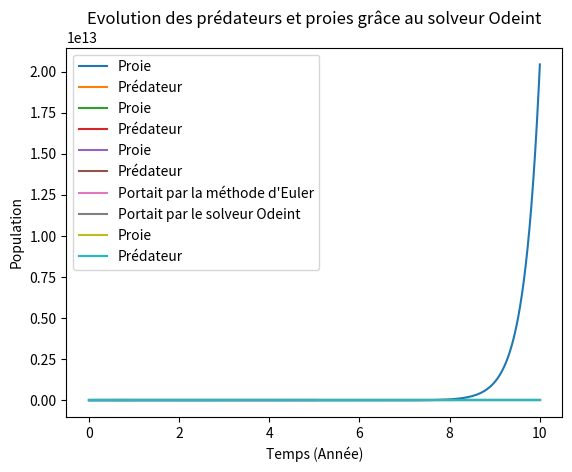

Reproduce this figure in Python.
from scipy.integrate import *
from pylab import *
import numpy as np
from matplotlib import pyplot as plt
import math as m

## Équation intégrale
'''
## definition de la fonction Mat
def Mat(a,b,K,f):
    n = 100
    h = (b-a)/(n-1)
    t = np.linspace(a,b,n)
    x = np.linspace(a,b,n)
    F = np.zeros((n,1))
    for i in range (n):
        F[i,:] = f(t[i])
    A = np.zeros((n,n))
    for i in range (n):
        A[i,1] = K(x[i],t[0])+2*K(x[i],t[1])
        A[i,n-1] = K(x[i],t[n-1])
        for j in range (2,n-1):
            A[i,j] = 2*K(x[i],t[j])
    I=np.eye(n)
    M=(I-(h/2)*A)
    print(A)
    return M,F,t


##définition des parametre test
def f1(t):
    fct = cos((pi*t)/2)-(8/pi)
    return(fct)
def u1(t):
    fct = cos((pi*t)/2)
    return(fct)
def K1(x,t):
    K = 2
    return(K)

    
M,F,t = Mat(-1,1,K1,f1)
Mi = np.linalg.inv(M)
#définition de l'approximation
V=Mi@F
V = solve(M,F)
#définition de la solution exacte
U = np.zeros((F.size,1))
for i in range (F.size):
    U[i,:] = u1(t[i])
#représentation graphique    
plt.plot(t,V,color="r",label="Solution approchée")
plt.plot(t,U,color="b",label="Solution exacte")
plt.title(label ="Comparaison de la solution approchée à la solution exacte (n=100)")
plt.legend()
plt.grid()
plt.show()
#représentation de l'erreur
print(("l'erreur de l'approximation est de",np.linalg.norm(U-V)))


##définition des parametre pour la fonction de love
def f2(t):
    fct = 1
    return(fct)
def K2(x,t):
    K = (1/pi)*1/(1+(x-t)**2)
    return(K)

M,F,t = Mat(-1,1,K2,f2)
Mi = np.linalg.inv(M)
#définition de l'approximation
U=Mi@F
#représentation graphique
plt.plot(t,U,color="r",label="Courbe de l'équation de love")
plt.title("Équation de Love en électrostatique")
plt.xlabel("Temps (s)")
plt.ylabel("Amplitude")
plt.legend()
plt.grid()
plt.show()

#Circuit RLC
def rlcprim (Y,t):
    yprime=np.zeros(2)
    yprime[0]=Y[1]/0.000001
    yprime[1]=(10-Y[0]-3*Y[1])/0.5
    return yprime


y0=np.array([0,0])
t=np.linspace(0,2,200)
yprime=odeint(rlcprim,y0,t)
plt.plot(t,yprime[:,0],label="Tension")
plt.title("Représentation de l'évolution de la tension au cours du temps")
plt.grid()
plt.xlabel("Temps (s)")
plt.ylabel("Amplitude")
plt.legend()
plt.show()
plt.plot(t,yprime[:,1],label="Courant")
plt.title("Représentation de l'évolution du courant au cours du temps")
plt.grid()
plt.xlabel("Temps (s)")
plt.ylabel("Amplitude")
plt.legend()
plt.show()





def moteurCC (Y,t):
    u=0
    if (t>=10 and t<=50):
        u=5
    else:
        u=0
    yprime=np.zeros(2)
    yprime[0]=(u-5*Y[0]-0.2*Y[1])/(50*(10**(-3)))
    yprime[1]=(0.1*Y[0]-0.01*Y[1])/0.05
    return yprime


y0=np.array([0,0])
t=np.linspace(0,80,100)
yprime=odeint(moteurCC,y0,t)
plt.plot(t,0.1*yprime[:,0],label = "couple moteur")
plt.title("Représentation du couple moteur au cours du temps")
plt.xlabel("Temps (s)")
plt.ylabel("Couple moteur (N/m)")
plt.grid()
plt.legend()
plt.show()
plt.plot(t,yprime[:,1],label = "vitesse angulaire")
plt.title("Représentation de la vitesse angulaire au cours du temps")
plt.xlabel("Temps (s)")
plt.ylabel("Vitesse angulaire (rad/s)")
plt.legend()
plt.grid()
plt.show()


def fusee(Y, t) :
    D = 4
    a = 8*(10**3)
    g = 9.81
    k = 0.1
    u = 2*(10**3)
    yprime = np.zeros(3)
    if (Y[1]<=80):
        Y[1]=80
        D=0
        
    yprime[0] = ((D*u)/Y[1])-g-k*m.exp(-(Y[2]/a))*(Y[0]**2)/Y[1]
    yprime[1] = -D
    yprime[2] = Y[0]
    return yprime




y0=np.array([0,400,0])
t=np.linspace(0,160,100)
yprime=odeint(fusee,y0,t)
plt.title("Représentation de la vitesse au cours du temps")
plt.plot(t,yprime[:,0],label="courbe de la vitesse")
plt.xlabel("Temps (s)")
plt.ylabel("Vitesse (m/s)")
plt.grid()
plt.legend()
plt.show()
t=np.linspace(0,80,100)
plt.title("Représentation de la trajectoire au cours du temps")
plt.plot(t,yprime[:,2],label="courbe de la trajectoire")
plt.xlabel("Temps (s)")
plt.ylabel("Altitude (m)")
plt.grid()
plt.legend()
plt.show()
'''

t=np.linspace(0,10,480)
h=10/480

def Proie_predateur(Y, t):
    yprime = np.zeros(2)
    yprime[0] = 3*Y[0]-1*Y[0]*Y[1]
    yprime[1] = -2*Y[1]+1*Y[0]*Y[1]
    return yprime


def Euler(f,t,h,Y0):
    N=t.size
    Ye=np.zeros((N,2))
    Ye[0,:]=Y0
    for k in range (0,N-1):
        Ye[k+1,:]= Ye[k,:]+h*f(Ye[k,:],t[k])
    return Ye
#1
y0=np.array([5,0])
Y=Euler(Proie_predateur,t,h,y0)
plt.plot(t,Y[:,0],label="Proie")
plt.xlabel("Temps (Année)")
plt.ylabel("Population")
plt.title("Evolution des proies en l'absence de prédateur")
plt.grid()
plt.legend()
plt.show()
#2
y0=np.array([0,3])
Y=Euler(Proie_predateur,t,h,y0)
plt.plot(t,Y[:,1],label="Prédateur")
plt.xlabel("Temps (Année)")
plt.ylabel("Population")
plt.title("Evolution des prédateurs en l'absence de proie")
plt.grid()
plt.legend()
plt.show()
#3
y0=np.array([5,3])
Y=Euler(Proie_predateur,t,h,y0)
plt.plot(t,Y[:,0],label="Proie")
plt.plot(t,Y[:,1],label="Prédateur")
plt.xlabel("Temps (Année)")
plt.ylabel("Population")
plt.title("Evolution des prédateurs et proies grâce à la méthode d'Euler")
plt.grid()
plt.legend()
plt.show()

#4
yprime=odeint(Proie_predateur,y0,t)


plt.plot(t,yprime[:,0],label="Proie")
plt.plot(t,yprime[:,1],label="Prédateur")
plt.xlabel("Temps (Année)")
plt.ylabel("Population")
plt.title("Evolution des prédateurs et proies grâce au solveur Odeint")
plt.grid()
plt.legend()
plt.show()
#5
plt.title("Représentation du portait de phase")
plt.plot(Y[:,0],Y[:,1],label="Portait par la méthode d'Euler")
plt.plot(yprime[:,0],yprime[:,1],label="Portait par le solveur Odeint")
plt.grid()
plt.legend()
plt.show()

#6
def Proie_predateur(Y, t):
    yprime = np.zeros(2)
    yprime[0] = 3*Y[0]-1*Y[0]*Y[1]
    yprime[1] = -2*Y[1]+1*Y[0]*Y[1]
    return yprime
y0=np.array([30,3])

yprime=odeint(Proie_predateur,y0,t)
print(yprime)
plt.plot(t,yprime[:,0],label="Proie")
plt.plot(t,yprime[:,1],label="Prédateur")
plt.xlabel("Temps (Année)")
plt.ylabel("Population")
plt.title("Evolution des prédateurs et proies grâce au solveur Odeint")
plt.grid()
plt.legend()
plt.show()

